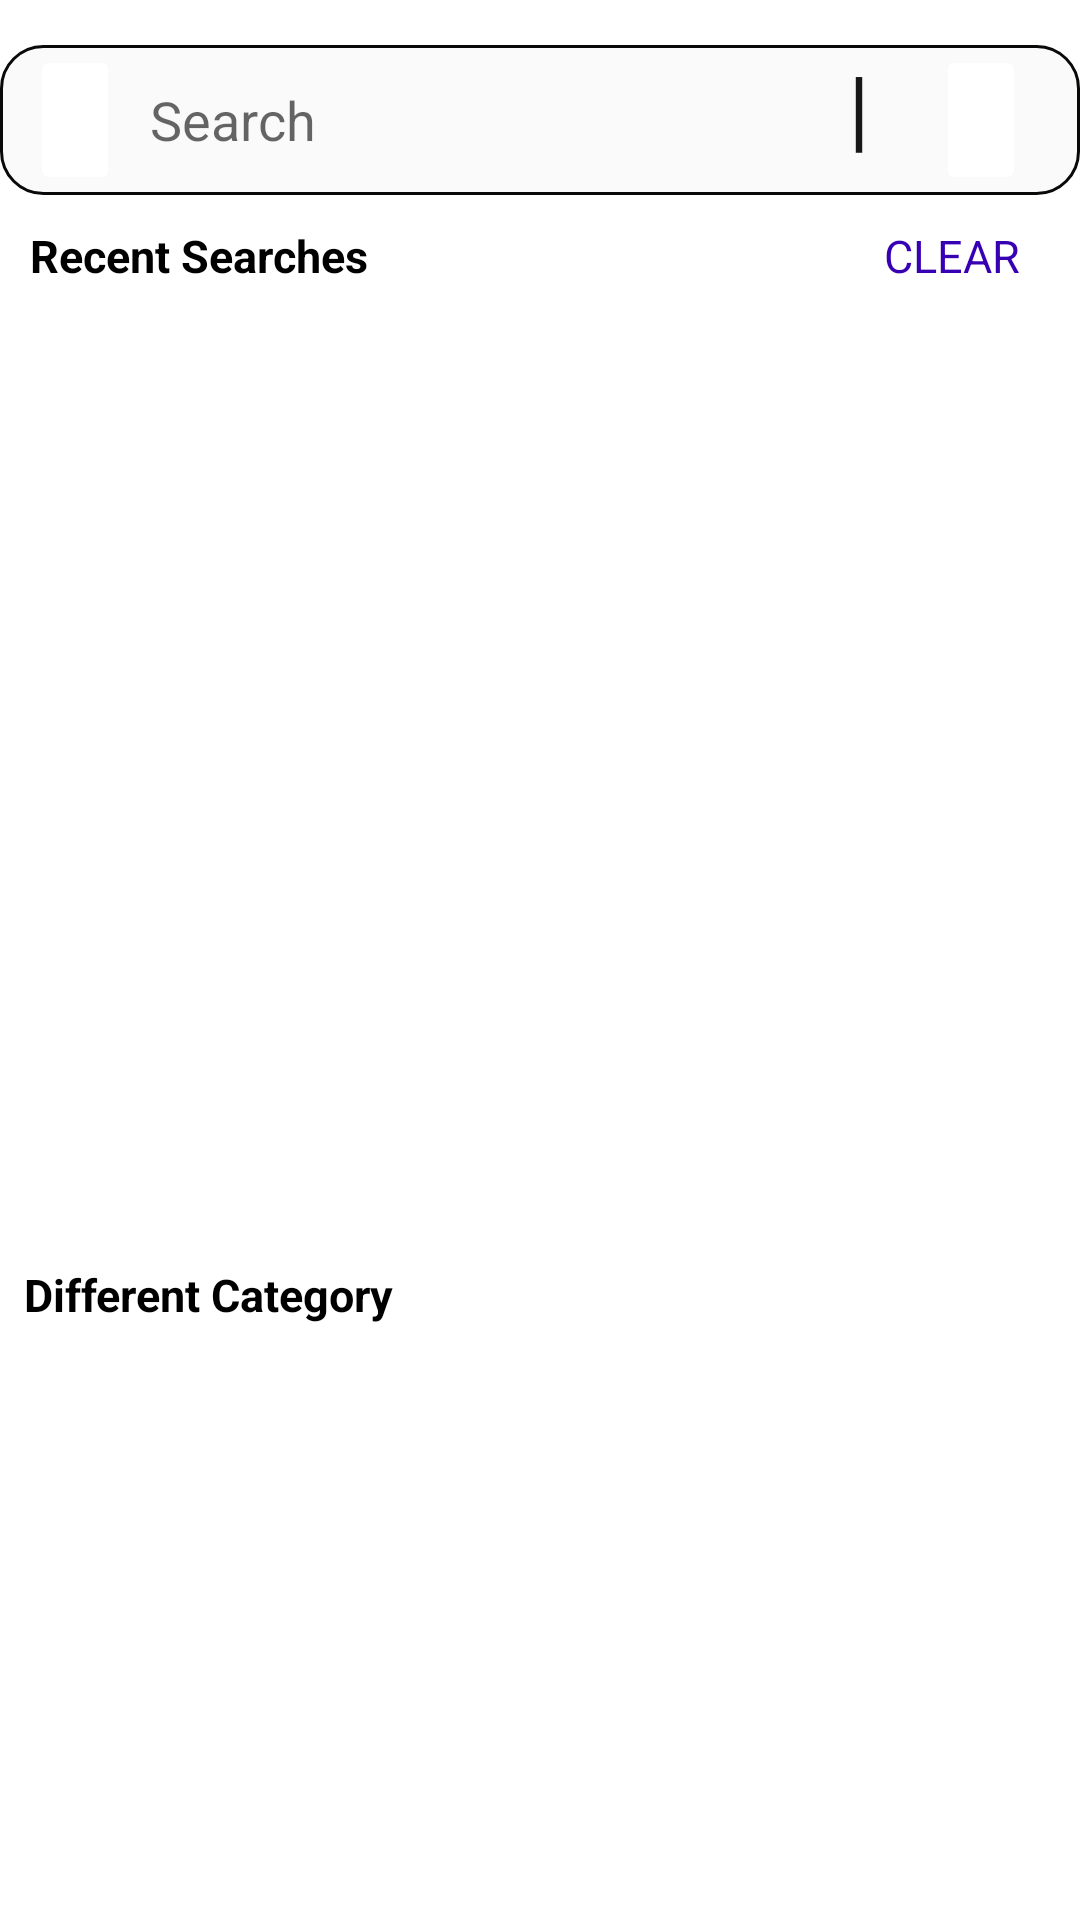

Layout XML and referenced resources for this Android screen:
<!-- AndroidManifest.xml: application theme Theme.EBookReader -->
<!-- res/layout/activity_search.xml -->
<?xml version="1.0" encoding="utf-8"?>
<LinearLayout xmlns:android="http://schemas.android.com/apk/res/android"
    xmlns:app="http://schemas.android.com/apk/res-auto"
    xmlns:tools="http://schemas.android.com/tools"
    android:layout_width="match_parent"
    android:layout_height="match_parent"
    tools:context=".SearchActivity"
    android:orientation="vertical">


    <RelativeLayout
        android:layout_width="match_parent"
        android:layout_height="50dp"
        android:orientation="horizontal"
      android:layout_marginTop="15dp"
        android:background="@drawable/searchback">

        <ImageButton
            android:id="@+id/backButton"
            android:layout_width="30dp"
            android:layout_height="50dp"
            android:layout_gravity="center"
            android:layout_marginStart="10dp"
            android:backgroundTint="@color/white"
            android:contentDescription="@string/todo"
            android:src="@drawable/back" />

        <EditText
            android:id="@+id/Search"
            android:layout_width="300dp"
            android:layout_height="50dp"
            android:layout_gravity="center"
            android:layout_marginStart="10dp"
            android:layout_toEndOf="@+id/backButton"
            android:background="@android:color/transparent"
            android:hint="@string/search"
            android:inputType="text"
            android:maxLines="1"
            android:textSize="18sp" />

        <TextView
            android:layout_width="wrap_content"
            android:layout_height="wrap_content"
            android:layout_alignParentEnd="true"
            android:layout_gravity="center"
            android:layout_marginStart="2dp"
            android:layout_marginEnd="70dp"
            android:text="@string/line"
            android:textColor="#E9020202"
            android:textSize="30sp" />

        <ImageButton
            android:id="@+id/micButton"
            android:layout_width="30dp"
            android:layout_height="50dp"
            android:layout_alignParentEnd="true"
            android:layout_gravity="center"
            android:layout_marginStart="10dp"
            android:layout_marginEnd="18dp"
            android:backgroundTint="@color/white"
            android:contentDescription="@string/todo"
            android:onClick="btnSpeech"
            android:src="@drawable/mic" />

    </RelativeLayout>

    <LinearLayout
        android:layout_width="match_parent"
        android:layout_height="wrap_content"
        android:orientation="vertical"
        android:layout_marginTop="10dp">

    <RelativeLayout
        android:layout_width="match_parent"
        android:layout_height="wrap_content"

        android:orientation="horizontal">

        <TextView
            android:layout_width="wrap_content"
            android:layout_height="wrap_content"
            android:layout_gravity="center"
            android:layout_marginStart="10dp"
            android:layout_marginEnd="8dp"
            android:text="Recent Searches"
            android:textColor="@color/black"
            android:textSize="15sp"
            android:textStyle="bold" />

        <TextView
            android:id="@+id/seeAll"
            android:layout_width="wrap_content"
            android:layout_height="wrap_content"
            android:layout_alignParentEnd="true"
            android:layout_marginEnd="20dp"
            android:backgroundTint="@color/white"
            android:text="clear"
            android:textColor="@color/purple_700"
            android:textSize="15sp"
            android:textAllCaps="true"/>
    </RelativeLayout>
        <pl.droidsonroids.gif.GifImageView
            android:id="@+id/noResult"
            android:layout_width="match_parent"
            android:layout_height="300dp"
            android:src="@drawable/noresult"
            android:layout_marginStart="8dp"
            android:layout_marginEnd="8dp"
            android:layout_marginTop="6dp"
            android:layout_marginBottom="10dp"
            android:visibility="gone"/>

    <androidx.recyclerview.widget.RecyclerView
        android:id="@+id/historyRecyclerview"
        android:layout_width="match_parent"
        android:layout_height="300dp"
        android:layout_marginStart="8dp"
        android:layout_marginEnd="8dp"
        android:layout_marginTop="6dp"
        android:layout_marginBottom="10dp"
        app:layout_constraintBottom_toTopOf="@+id/categoryRecyclerview"
        app:layout_constraintEnd_toEndOf="parent"
        app:layout_constraintHorizontal_bias="0.0"
        app:layout_constraintStart_toStartOf="parent"
        app:layout_constraintTop_toTopOf="parent"
        app:layout_constraintVertical_bias="0.0"
       tools:listitem="@layout/history_recyclerview"/>

    </LinearLayout>

    <TextView
        android:layout_width="wrap_content"
        android:layout_height="wrap_content"
        android:text="@string/different_category"
        android:layout_marginStart="8dp"
        android:layout_marginEnd="8dp"
        android:layout_marginTop="10dp"
        android:textStyle="bold"
        android:textSize="15sp"
        android:textColor="@color/black"/>

    <androidx.recyclerview.widget.RecyclerView
        android:id="@+id/categoryRecyclerview"
        android:layout_width="match_parent"
        android:layout_height="280dp"
        android:layout_marginStart="8dp"
        android:layout_marginEnd="8dp"
        android:layout_marginBottom="72dp"
        android:padding="10dp"
        app:layout_constraintBottom_toBottomOf="parent"
        app:layout_constraintEnd_toEndOf="parent"
        app:layout_constraintStart_toStartOf="parent"
        app:spanCount="3"
        tools:listitem="@layout/category_recyclerview"/>


</LinearLayout>
<!-- res/layout/history_recyclerview.xml (included above) -->
<?xml version="1.0" encoding="utf-8"?>
<androidx.cardview.widget.CardView
    xmlns:android="http://schemas.android.com/apk/res/android"
    xmlns:app="http://schemas.android.com/apk/res-auto"
    android:layout_width="match_parent"
    android:layout_height="wrap_content"
    app:cardElevation="8dp">

    <RelativeLayout
        android:layout_width="match_parent"
        android:layout_height="30dp"
        android:orientation="horizontal"
        app:layout_constraintEnd_toEndOf="parent"
        app:layout_constraintHorizontal_bias="0.0"
        app:layout_constraintStart_toStartOf="parent"
        app:layout_constraintTop_toTopOf="parent"
        app:layout_constraintVertical_bias="0.0">

        <ImageButton
            android:id="@+id/historyLogo"
            android:layout_width="18dp"
            android:layout_height="18dp"
            android:layout_gravity="center"
            android:layout_marginStart="10dp"
            android:backgroundTint="@color/white"
            android:contentDescription="@string/todo"
            android:src="@drawable/ic_baseline_history_24" />

        <TextView
            android:id="@+id/history"
            android:layout_width="wrap_content"
            android:layout_height="20dp"
            android:layout_gravity="center"
            android:layout_marginStart="10dp"
            android:layout_toEndOf="@+id/historyLogo"
            android:textColor="#050505"
            android:textSize="15sp"
            android:hint="@string/history_item"
            android:layout_toStartOf="@+id/historyArrow"/>

        <ImageButton
            android:id="@+id/historyArrow"
            android:layout_width="20dp"
            android:layout_height="20dp"
            android:layout_alignParentEnd="true"
            android:layout_gravity="center"
            android:layout_marginStart="10dp"
            android:layout_marginEnd="20dp"
            android:backgroundTint="@color/white"
            android:contentDescription="@string/todo"
            android:src="@drawable/historyback" />

    </RelativeLayout>

</androidx.cardview.widget.CardView>
<!-- res/layout/category_recyclerview.xml (included above) -->
<?xml version="1.0" encoding="utf-8"?>
<androidx.cardview.widget.CardView xmlns:android="http://schemas.android.com/apk/res/android"
    xmlns:app="http://schemas.android.com/apk/res-auto"
    android:layout_width="wrap_content"
    android:layout_height="wrap_content"
    android:layout_margin="20dp">


    <TextView
        android:id="@+id/category_book"
        android:layout_width="wrap_content"
        android:layout_height="wrap_content"
        android:gravity="center"
        android:padding="8dp"
        android:text="@string/category"
        android:textAlignment="center"
        android:textColor="#064ECA"
        android:textSize="15sp" />

</androidx.cardview.widget.CardView>
<!-- resources referenced by this layout -->
<resources>
  <!-- drawable searchback (drawable) -->
  <?xml version="1.0" encoding="utf-8"?>
  <shape xmlns:android="http://schemas.android.com/apk/res/android">
      <corners
          android:radius="14dp"/>
      <solid
          android:color="#A4F8F8F7"/>
      <stroke
          android:color="#090908"
          android:width="1dp"/>
  </shape>
  <string name="category">Category</string>
  <string name="different_category">Different Category</string>
  <string name="history_item">history item</string>
  <string name="line">|</string>
  <string name="search">Search</string>
  <string name="todo">TODO</string>
  <style name="Theme.EBookReader" parent="Theme.MaterialComponents.DayNight.NoActionBar">
          
          <item name="colorPrimary">#FF9800</item>
          <item name="colorOnPrimary">@color/white</item>
          
          <item name="colorSecondary">@color/teal_200</item>
          <item name="colorSecondaryVariant">@color/teal_700</item>
          <item name="colorOnSecondary">@color/black</item>
          
          <item name="android:statusBarColor" tools:targetApi="l">#490EAF</item>
          
      </style>
  <!-- not gathered from this repository: default colours our renderer supplied (Android Studio template values) -->
  <color name="purple_700">#FF3700B3</color>
  <color name="teal_200">#FF03DAC5</color>
  <color name="teal_700">#FF018786</color>
  <color name="black">#FF000000</color>
  <color name="white">#FFFFFFFF</color>
</resources>
